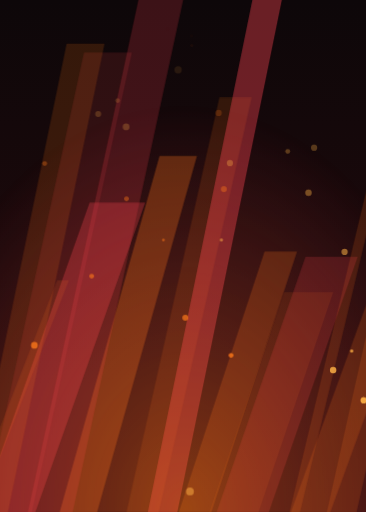
t = 0.00 s
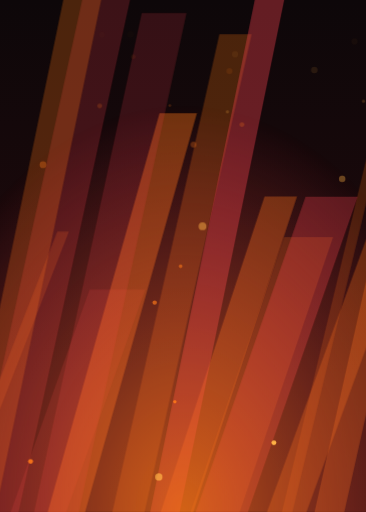
t = 2.20 s
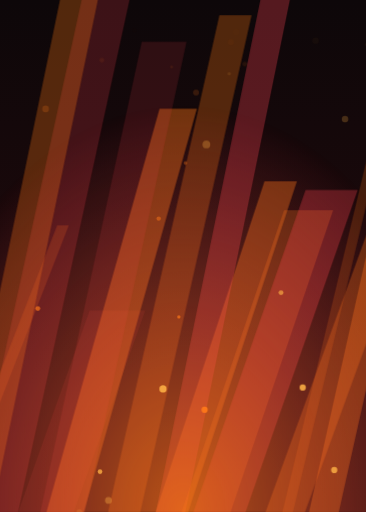
t = 3.08 s
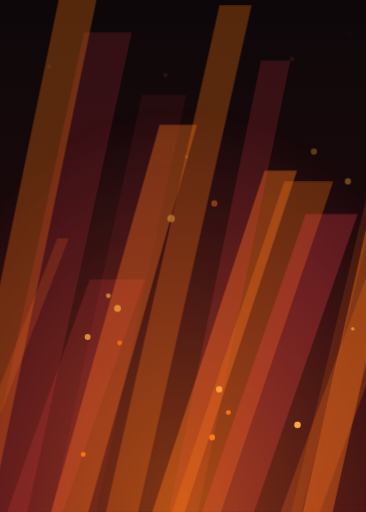
t = 5.06 s
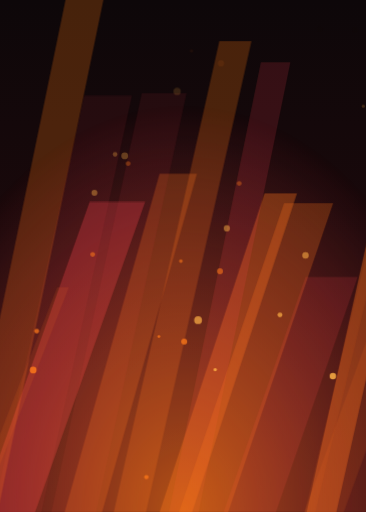
t = 7.04 s
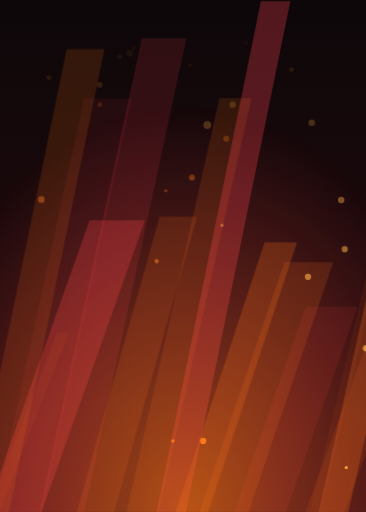
t = 9.02 s

The animated SVG that drew these frames (rendered in a browser with its animation timeline set to each time). Animation: 3 CSS @keyframes rules; frames cover the first 9.02 s, repeats indefinitely.

<svg xmlns="http://www.w3.org/2000/svg" viewBox="0 0 282 395" width="282" height="395" preserveAspectRatio="xMidYMid slice"><defs><linearGradient id="fundo" x1="0" y1="0" x2="0" y2="1"><stop offset="0" stop-color="#0d0709"/><stop offset="1" stop-color="#2a0b0d"/></linearGradient>
<radialGradient id="brilho" cx=".5" cy="1" r=".8"><stop offset="0" stop-color="#ff7a1a" stop-opacity=".7"/><stop offset="1" stop-color="#ff4655" stop-opacity="0"/></radialGradient></defs><style>.risco{animation:risco 6s ease-in-out infinite alternate}
@keyframes risco{from{transform:translateY(40px);opacity:.35}to{transform:translateY(-50px);opacity:1}}
.brasa{opacity:0;animation:brasa 6s ease-out infinite}
@keyframes brasa{0%{transform:translate(0,0);opacity:0}10%{opacity:1}100%{transform:translate(18px,-380px);opacity:0}}
.brilho{animation:brilho 2.6s ease-in-out infinite alternate}
@keyframes brilho{from{opacity:.6}to{opacity:1}}
@media (prefers-reduced-motion:reduce){*{animation:none!important}.brasa{opacity:0}}</style><rect width="282" height="395" fill="url(#fundo)"/><polygon class="risco" style="animation-delay:-2.9s;animation-duration:7.6s" points="113.8,455 138.8,455 228.8,181.3 203.8,181.3" fill="#ff7a1a" fill-opacity="0.4"/><polygon class="risco" style="animation-delay:-2s;animation-duration:6.5s" points="79,455 103.8,455 193.8,53.2 169,53.2" fill="#ff7a1a" fill-opacity="0.3"/><polygon class="risco" style="animation-delay:-4.9s;animation-duration:4.2s" points="-21,455 21.8,455 111.8,201.3 69,201.3" fill="#ff4655" fill-opacity="0.3"/><polygon class="risco" style="animation-delay:-4s;animation-duration:7.2s" points="32.9,455 61.7,455 151.7,133.9 122.9,133.9" fill="#ff7a1a" fill-opacity="0.4"/><polygon class="risco" style="animation-delay:-2.3s;animation-duration:5.2s" points="200.8,455 231.2,455 321.2,207.3 290.8,207.3" fill="#ff7a1a" fill-opacity="0.3"/><polygon class="risco" style="animation-delay:-4.5s;animation-duration:5.3s" points="111,455 133.7,455 223.7,13.9 201,13.9" fill="#ff4655" fill-opacity="0.4"/><polygon class="risco" style="animation-delay:-2.8s;animation-duration:4.2s" points="310.4,455 348.6,455 438.6,88.5 400.4,88.5" fill="#ff7a1a" fill-opacity="0.2"/><polygon class="risco" style="animation-delay:-1.3s;animation-duration:6.6s" points="231.1,455 254,455 344,50.8 321.1,50.8" fill="#ff7a1a" fill-opacity="0.4"/><polygon class="risco" style="animation-delay:-3.6s;animation-duration:7s" points="-45.9,455 -36.9,455 53.1,223.4 44.1,223.4" fill="#ff7a1a" fill-opacity="0.2"/><polygon class="risco" style="animation-delay:-1.5s;animation-duration:5s" points="330.2,455 346.4,455 436.4,20.7 420.2,20.7" fill="#ff4655" fill-opacity="0.2"/><polygon class="risco" style="animation-delay:-2.5s;animation-duration:5.3s" points="-25.3,455 11.6,455 101.6,41.4 64.7,41.4" fill="#ff4655" fill-opacity="0.2"/><polygon class="risco" style="animation-delay:-1s;animation-duration:6.2s" points="128.9,455 166.7,455 256.7,190.1 218.9,190.1" fill="#ff7a1a" fill-opacity="0.3"/><polygon class="risco" style="animation-delay:-2.5s;animation-duration:6.9s" points="-38.7,455 -9.5,455 80.5,18.6 51.3,18.6" fill="#ff7a1a" fill-opacity="0.3"/><polygon class="risco" style="animation-delay:-5.6s;animation-duration:5.8s" points="19.2,455 53.7,455 143.7,37.9 109.2,37.9" fill="#ff4655" fill-opacity="0.2"/><polygon class="risco" style="animation-delay:-4.2s;animation-duration:6.6s" points="214.7,455 222.8,455 312.8,78.2 304.7,78.2" fill="#ff7a1a" fill-opacity="0.2"/><polygon class="risco" style="animation-delay:-2.7s;animation-duration:5.9s" points="145.4,455 185.6,455 275.6,196.6 235.4,196.6" fill="#ff4655" fill-opacity="0.3"/><rect class="brilho" width="282" height="395" fill="url(#brilho)"/><circle class="brasa" style="animation-delay:-6.4s;animation-duration:4.1s" cx="208.2" cy="401" r="1.9" fill="#ffb347"/><circle class="brasa" style="animation-delay:-4.3s;animation-duration:8s" cx="164.1" cy="401" r="2.4" fill="#ffb347"/><circle class="brasa" style="animation-delay:-3.3s;animation-duration:8.3s" cx="115.7" cy="401" r="1.1" fill="#ff7a1a"/><circle class="brasa" style="animation-delay:-1.7s;animation-duration:7.3s" cx="20.1" cy="401" r="2.6" fill="#ff7a1a"/><circle class="brasa" style="animation-delay:-6.7s;animation-duration:5.5s" cx="172" cy="401" r="1.9" fill="#ff7a1a"/><circle class="brasa" style="animation-delay:-2.3s;animation-duration:6.8s" cx="61.7" cy="401" r="1.9" fill="#ff7a1a"/><circle class="brasa" style="animation-delay:-1.3s;animation-duration:8.4s" cx="275.8" cy="401" r="2.4" fill="#ffb347"/><circle class="brasa" style="animation-delay:-3.1s;animation-duration:6.6s" cx="85.7" cy="401" r="1.9" fill="#ff7a1a"/><circle class="brasa" style="animation-delay:-2s;animation-duration:7.3s" cx="135.4" cy="401" r="2.3" fill="#ff7a1a"/><circle class="brasa" style="animation-delay:-5.7s;animation-duration:7.5s" cx="120.8" cy="401" r="2.8" fill="#ffb347"/><circle class="brasa" style="animation-delay:-5.4s;animation-duration:8s" cx="75.3" cy="401" r="1.8" fill="#ffb347"/><circle class="brasa" style="animation-delay:-5.4s;animation-duration:8.4s" cx="60.8" cy="401" r="2.3" fill="#ffb347"/><circle class="brasa" style="animation-delay:-4.6s;animation-duration:7.5s" cx="82.8" cy="401" r="2.6" fill="#ffb347"/><circle class="brasa" style="animation-delay:-1.4s;animation-duration:7.1s" cx="251.2" cy="401" r="2.5" fill="#ffb347"/><circle class="brasa" style="animation-delay:-3.5s;animation-duration:8.8s" cx="160.3" cy="401" r="1.3" fill="#ffb347"/><circle class="brasa" style="animation-delay:-6s;animation-duration:4.9s" cx="264.8" cy="401" r="1.3" fill="#ffb347"/><circle class="brasa" style="animation-delay:-4s;animation-duration:8.2s" cx="160.4" cy="401" r="2.3" fill="#ff7a1a"/><circle class="brasa" style="animation-delay:-5.9s;animation-duration:5.7s" cx="145.3" cy="401" r="3" fill="#ffb347"/><circle class="brasa" style="animation-delay:-4s;animation-duration:6.2s" cx="153.6" cy="401" r="2.4" fill="#ff7a1a"/><circle class="brasa" style="animation-delay:-3.8s;animation-duration:7.9s" cx="225.7" cy="401" r="2.5" fill="#ffb347"/><circle class="brasa" style="animation-delay:-4.3s;animation-duration:4.8s" cx="129.9" cy="401" r="1.4" fill="#ff7a1a"/><circle class="brasa" style="animation-delay:-2.9s;animation-duration:5.1s" cx="228.4" cy="401" r="2.4" fill="#ffb347"/><circle class="brasa" style="animation-delay:-1.7s;animation-duration:4.5s" cx="255.7" cy="401" r="2.4" fill="#ffb347"/><circle class="brasa" style="animation-delay:-6.1s;animation-duration:6.4s" cx="111.2" cy="401" r="1.7" fill="#ff7a1a"/><circle class="brasa" style="animation-delay:-6.1s;animation-duration:7.2s" cx="130.4" cy="401" r="1.3" fill="#ff7a1a"/><circle class="brasa" style="animation-delay:-2.2s;animation-duration:4.1s" cx="21.4" cy="401" r="1.9" fill="#ff7a1a"/></svg>
